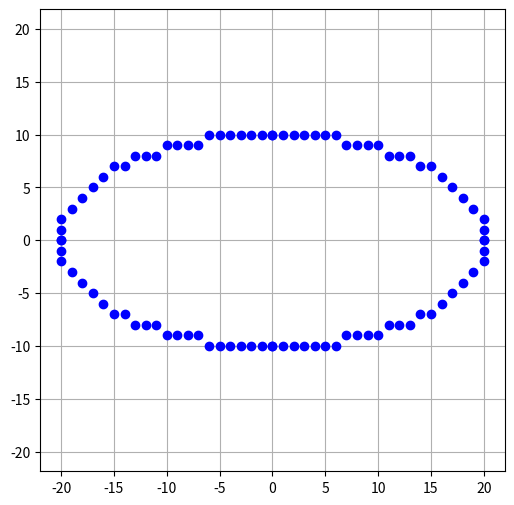

Here is the Python script that generated this plot:
import matplotlib.pyplot as plt

def plot_point(x, y, x_c, y_c):
    # Move the point to the elliptical path centered at (x_c, y_c)
    x += x_c
    y += y_c
    plt.plot(x, y, 'bo')

def midpoint_ellipse(r_x, r_y, x_c, y_c):
    # Step 1: Calculate initial parameter in region 1
    p1_0 = r_y**2 - r_x**2 * r_y + (r_x**2) / 4

    # Region 1
    x = 0
    y = r_y

    dx = 2 * r_y**2 * x
    dy = 2 * r_x**2 * y

    while dx < dy:
        # Plot the current point and its symmetry points
        plot_point(x, y, x_c, y_c)
        plot_point(-x, y, x_c, y_c)
        plot_point(-x, -y, x_c, y_c)
        plot_point(x, -y, x_c, y_c)

        if p1_0 < 0:
            x += 1
            dx += 2 * r_y**2
            p1_0 += dx + r_y**2
        else:
            x += 1
            y -= 1
            dx += 2 * r_y**2
            dy -= 2 * r_x**2
            p1_0 += dx - dy + r_y**2

    # Step 2: Calculate initial parameter in region 2
    p2_0 = r_y**2 * (x + 0.5)**2 + r_x**2 * (y - 1)**2 - r_x**2 * r_y**2

    # Region 2
    while y >= 0:
        # Plot the current point and its symmetry points
        plot_point(x, y, x_c, y_c)
        plot_point(-x, y, x_c, y_c)
        plot_point(-x, -y, x_c, y_c)
        plot_point(x, -y, x_c, y_c)

        if p2_0 > 0:
            y -= 1
            dy -= 2 * r_x**2
            p2_0 += r_x**2 - dy
        else:
            x += 1
            y -= 1
            dx += 2 * r_y**2
            dy -= 2 * r_x**2
            p2_0 += dx - dy + r_x**2

# Inserting the coords of center and the radius
r_x = 20  # Semi-major axis
r_y = 10  # Semi-minor axis
x_c = 0  # Center x-coordinate
y_c = 0  # Center y-coordinate

plt.figure(figsize=(6, 6))
plt.axis('equal')

midpoint_ellipse(r_x, r_y, x_c, y_c)
plt.grid(True)

plt.show()
